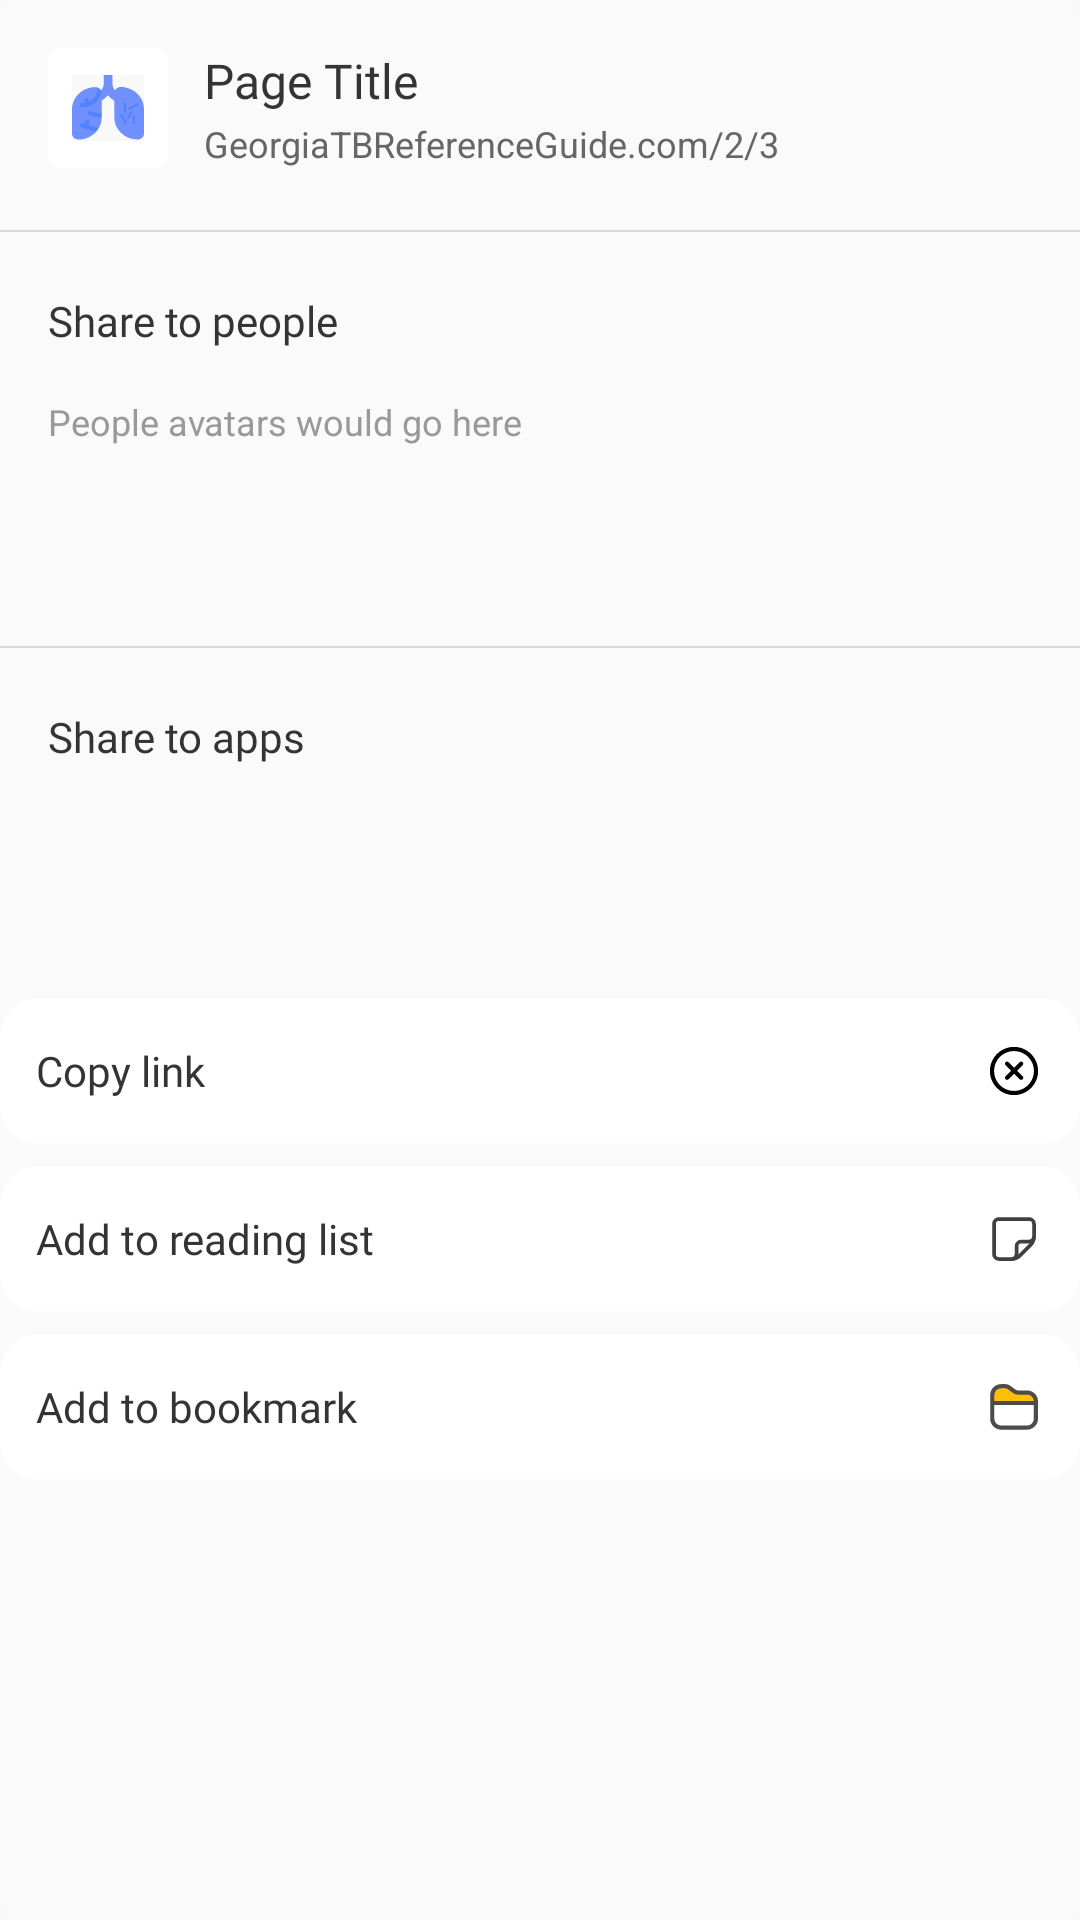

Produce the Android XML layout that renders to this screen, including the resource entries it uses.
<!-- AndroidManifest.xml: application theme Theme.GATBReferenceGuide -->
<!-- res/layout/dialog_share_sheet.xml -->
<?xml version="1.0" encoding="utf-8"?>
<RelativeLayout xmlns:android="http://schemas.android.com/apk/res/android"
    android:layout_width="430dp"
    android:layout_height="752dp"
    android:layout_gravity="center"
    android:background="@drawable/share_sheet_background">

    
    <RelativeLayout
        android:id="@+id/header_container"
        android:layout_width="398dp"
        android:layout_height="40dp"
        android:layout_alignParentLeft="true"
        android:layout_marginLeft="16dp"
        android:layout_alignParentTop="true"
        android:layout_marginTop="16dp">

        
        <RelativeLayout
            android:id="@+id/logo_container"
            android:layout_width="40dp"
            android:layout_height="40dp"
            android:layout_alignParentLeft="true"
            android:background="@drawable/logo_container">

            <ImageView
                android:layout_width="32dp"
                android:layout_height="32dp"
                android:layout_centerInParent="true"
                android:src="@drawable/ic_baseline_lung"
                android:scaleType="centerInside" />
        </RelativeLayout>

        
        <LinearLayout
            android:layout_width="wrap_content"
            android:layout_height="wrap_content"
            android:layout_toRightOf="@id/logo_container"
            android:layout_centerVertical="true"
            android:layout_marginLeft="12dp"
            android:orientation="vertical">

            <TextView
                android:id="@+id/share_title"
                android:layout_width="wrap_content"
                android:layout_height="wrap_content"
                android:text="Page Title"
                android:textAppearance="@style/EditNoteTextStyle"
                android:textSize="16sp"
                android:textColor="#343434" />

            <TextView
                android:id="@+id/share_url"
                android:layout_width="wrap_content"
                android:layout_height="wrap_content"
                android:layout_marginTop="2dp"
                android:text="GeorgiaTBReferenceGuide.com/2/3"
                android:textSize="12sp"
                android:textColor="#666666" />
        </LinearLayout>

        
        <RelativeLayout
            android:id="@+id/close_button"
            android:layout_width="24dp"
            android:layout_height="24dp"
            android:layout_alignParentRight="true"
            android:layout_centerVertical="true"
            android:background="?attr/selectableItemBackground"
            android:clipToOutline="true">

            <ImageView
                android:layout_width="20dp"
                android:layout_height="20dp"
                android:layout_centerInParent="true"
                android:src="@drawable/ic_close"
                android:scaleType="centerInside" />
        </RelativeLayout>
    </RelativeLayout>

    
    <View
        android:id="@+id/separator"
        android:layout_width="match_parent"
        android:layout_height="0.5dp"
        android:layout_alignParentLeft="true"
        android:layout_alignParentRight="true"
        android:layout_below="@id/header_container"
        android:layout_marginTop="20.5dp"
        android:background="#5C3C3C43"
        android:alpha="0.5" />

    
    <RelativeLayout
        android:id="@+id/share_to_people"
        android:layout_width="375dp"
        android:layout_height="98dp"
        android:layout_alignParentLeft="true"
        android:layout_marginLeft="16dp"
        android:layout_below="@id/separator"
        android:layout_marginTop="20dp">

        <TextView
            android:id="@+id/share_to_people_title"
            android:layout_width="wrap_content"
            android:layout_height="wrap_content"
            android:layout_alignParentLeft="true"
            android:text="Share to people"
            android:textAppearance="@style/EditNoteTextStyle"
            android:textColor="#343434"
            android:textSize="14sp" />

        
        <TextView
            android:layout_width="wrap_content"
            android:layout_height="wrap_content"
            android:layout_below="@id/share_to_people_title"
            android:layout_marginTop="16dp"
            android:text="People avatars would go here"
            android:textColor="#999999"
            android:textSize="12sp" />
    </RelativeLayout>

    
    <View
        android:id="@+id/separator2"
        android:layout_width="match_parent"
        android:layout_height="0.5dp"
        android:layout_alignParentLeft="true"
        android:layout_alignParentRight="true"
        android:layout_below="@id/share_to_people"
        android:layout_marginTop="20dp"
        android:background="#5C3C3C43"
        android:alpha="0.5" />

    
    <RelativeLayout
        android:id="@+id/share_to_apps"
        android:layout_width="375dp"
        android:layout_height="77dp"
        android:layout_alignParentLeft="true"
        android:layout_marginLeft="16dp"
        android:layout_below="@id/separator2"
        android:layout_marginTop="20dp">

        <TextView
            android:id="@+id/share_to_apps_title"
            android:layout_width="wrap_content"
            android:layout_height="wrap_content"
            android:layout_alignParentLeft="true"
            android:text="Share to apps"
            android:textAppearance="@style/EditNoteTextStyle"
            android:textColor="#343434"
            android:textSize="14sp" />

        <androidx.recyclerview.widget.RecyclerView
            android:id="@+id/share_apps_recycler"
            android:layout_width="match_parent"
            android:layout_height="wrap_content"
            android:layout_below="@id/share_to_apps_title"
            android:layout_marginTop="12dp"
            android:overScrollMode="never" />
    </RelativeLayout>

    
    <LinearLayout
        android:id="@+id/action_rows"
        android:layout_width="398dp"
        android:layout_height="wrap_content"
        android:layout_centerHorizontal="true"
        android:layout_below="@id/share_to_apps"
        android:layout_marginTop="20dp"
        android:orientation="vertical">

        
        <RelativeLayout
            android:id="@+id/copy_link_row"
            android:layout_width="match_parent"
            android:layout_height="48dp"
            android:layout_marginBottom="8dp"
            android:background="@drawable/action_row_background"
            android:padding="12dp">

            <TextView
                android:layout_width="wrap_content"
                android:layout_height="wrap_content"
                android:layout_alignParentLeft="true"
                android:layout_centerVertical="true"
                android:text="Copy link"
                android:textAppearance="@style/EditNoteTextStyle"
                android:textColor="#343434"
                android:textSize="14sp" />

            <ImageView
                android:layout_width="20dp"
                android:layout_height="20dp"
                android:layout_alignParentRight="true"
                android:layout_centerVertical="true"
                android:src="@drawable/ic_baseline_clear_content"
                android:scaleType="centerInside" />
        </RelativeLayout>

        
        <RelativeLayout
            android:id="@+id/reading_list_row"
            android:layout_width="match_parent"
            android:layout_height="48dp"
            android:layout_marginBottom="8dp"
            android:background="@drawable/action_row_background"
            android:padding="12dp">

            <TextView
                android:layout_width="wrap_content"
                android:layout_height="wrap_content"
                android:layout_alignParentLeft="true"
                android:layout_centerVertical="true"
                android:text="Add to reading list"
                android:textAppearance="@style/EditNoteTextStyle"
                android:textColor="#343434"
                android:textSize="14sp" />

            <ImageView
                android:layout_width="20dp"
                android:layout_height="20dp"
                android:layout_alignParentRight="true"
                android:layout_centerVertical="true"
                android:src="@drawable/ic_baseline_notes"
                android:scaleType="centerInside" />
        </RelativeLayout>

        
        <RelativeLayout
            android:id="@+id/bookmark_row"
            android:layout_width="match_parent"
            android:layout_height="48dp"
            android:background="@drawable/action_row_background"
            android:padding="12dp">

            <TextView
                android:layout_width="wrap_content"
                android:layout_height="wrap_content"
                android:layout_alignParentLeft="true"
                android:layout_centerVertical="true"
                android:text="Add to bookmark"
                android:textAppearance="@style/EditNoteTextStyle"
                android:textColor="#343434"
                android:textSize="14sp" />

            <ImageView
                android:layout_width="20dp"
                android:layout_height="20dp"
                android:layout_alignParentRight="true"
                android:layout_centerVertical="true"
                android:src="@drawable/ic_baseline_folder_bookmarked"
                android:scaleType="centerInside" />
        </RelativeLayout>
    </LinearLayout>

</RelativeLayout>
<!-- resources referenced by this layout -->
<resources>
  <!-- drawable action_row_background (drawable) -->
  <?xml version="1.0" encoding="utf-8"?>
  <vector xmlns:android="http://schemas.android.com/apk/res/android"
      android:width="398dp"
      android:height="48dp"
      android:viewportWidth="398"
      android:viewportHeight="48">
      <group>
          <clip-path android:pathData="M13 0H385C392.18 0 398 5.8203 398 13V35C398 42.1797 392.18 48 385 48H13C5.8203 48 0 42.1797 0 35V13C0 5.8203 5.8203 0 13 0Z" />
          <path
              android:fillColor="#FFFFFF"
              android:pathData="M0 0V48H398V0" />
      </group>
  </vector>
  <!-- drawable ic_baseline_notes (drawable) -->
  <vector xmlns:android="http://schemas.android.com/apk/res/android"
      android:width="24dp"
      android:height="24dp"
      android:viewportWidth="24"
      android:viewportHeight="24">
    <path
        android:pathData="M4,6C4,4.895 4.895,4 6,4H18C19.105,4 20,4.895 20,6V11C20,12.105 19.105,13 18,13H15C13.895,13 13,13.895 13,15V18C13,19.105 12.105,20 11,20H6C4.895,20 4,19.105 4,18V6Z"
        android:strokeWidth="1.5"
        android:fillColor="#00000000"
        android:strokeColor="#404040"/>
    <path
        android:pathData="M11,20V20C12.281,20 13.509,19.491 14.414,18.586L18.586,14.414C19.491,13.509 20,12.281 20,11V11"
        android:strokeWidth="1.5"
        android:fillColor="#00000000"
        android:strokeColor="#404040"/>
  </vector>
  <!-- drawable logo_container (drawable) -->
  <?xml version="1.0" encoding="utf-8"?>
  <shape xmlns:android="http://schemas.android.com/apk/res/android"
      android:shape="rectangle">
      <size
          android:width="40dp"
          android:height="40dp" />
      <solid android:color="#FFFFFF" />
      <corners android:radius="4dp" />
  </shape>
  <!-- drawable share_sheet_background (drawable) -->
  <?xml version="1.0" encoding="utf-8"?>
  <vector xmlns:android="http://schemas.android.com/apk/res/android"
      android:width="430dp"
      android:height="752dp"
      android:viewportWidth="430"
      android:viewportHeight="752">
      <group>
          <clip-path android:pathData="M13 0H417C424.18 0 430 5.8203 430 13V739C430 746.18 424.18 752 417 752H13C5.8203 752 0 746.18 0 739V13C0 5.8203 5.8203 0 13 0Z" />
          <path
              android:fillColor="#EDFAFAFA"
              android:pathData="M0 0V752H430V0" />
      </group>
  </vector>
  <style name="EditNoteTextStyle">
          <item name="android:textSize">16sp</item>
          <item name="android:textColor">#343434</item>
          <item name="android:fontFamily">@font/inter_regular</item>
          <item name="android:lineSpacingExtra">3sp</item>
      </style>
  <color name="black">#FF000000</color>
  <color name="reddish">#5182FF</color>
  <color name="orange">#ba6233</color>
  <color name="dark_black">#202025</color>
  <style name="TextViewStyle" parent="android:Widget.TextView">
          <item name="android:textColor">@color/black</item>
      </style>
  <color name="neutral_700">#4C4C4C</color>
  <color name="white">#FFFFFFFF</color>
  <color name="neutral_800">#FF404040</color>
  <color name="neutral_600">#FF747474</color>
</resources>
